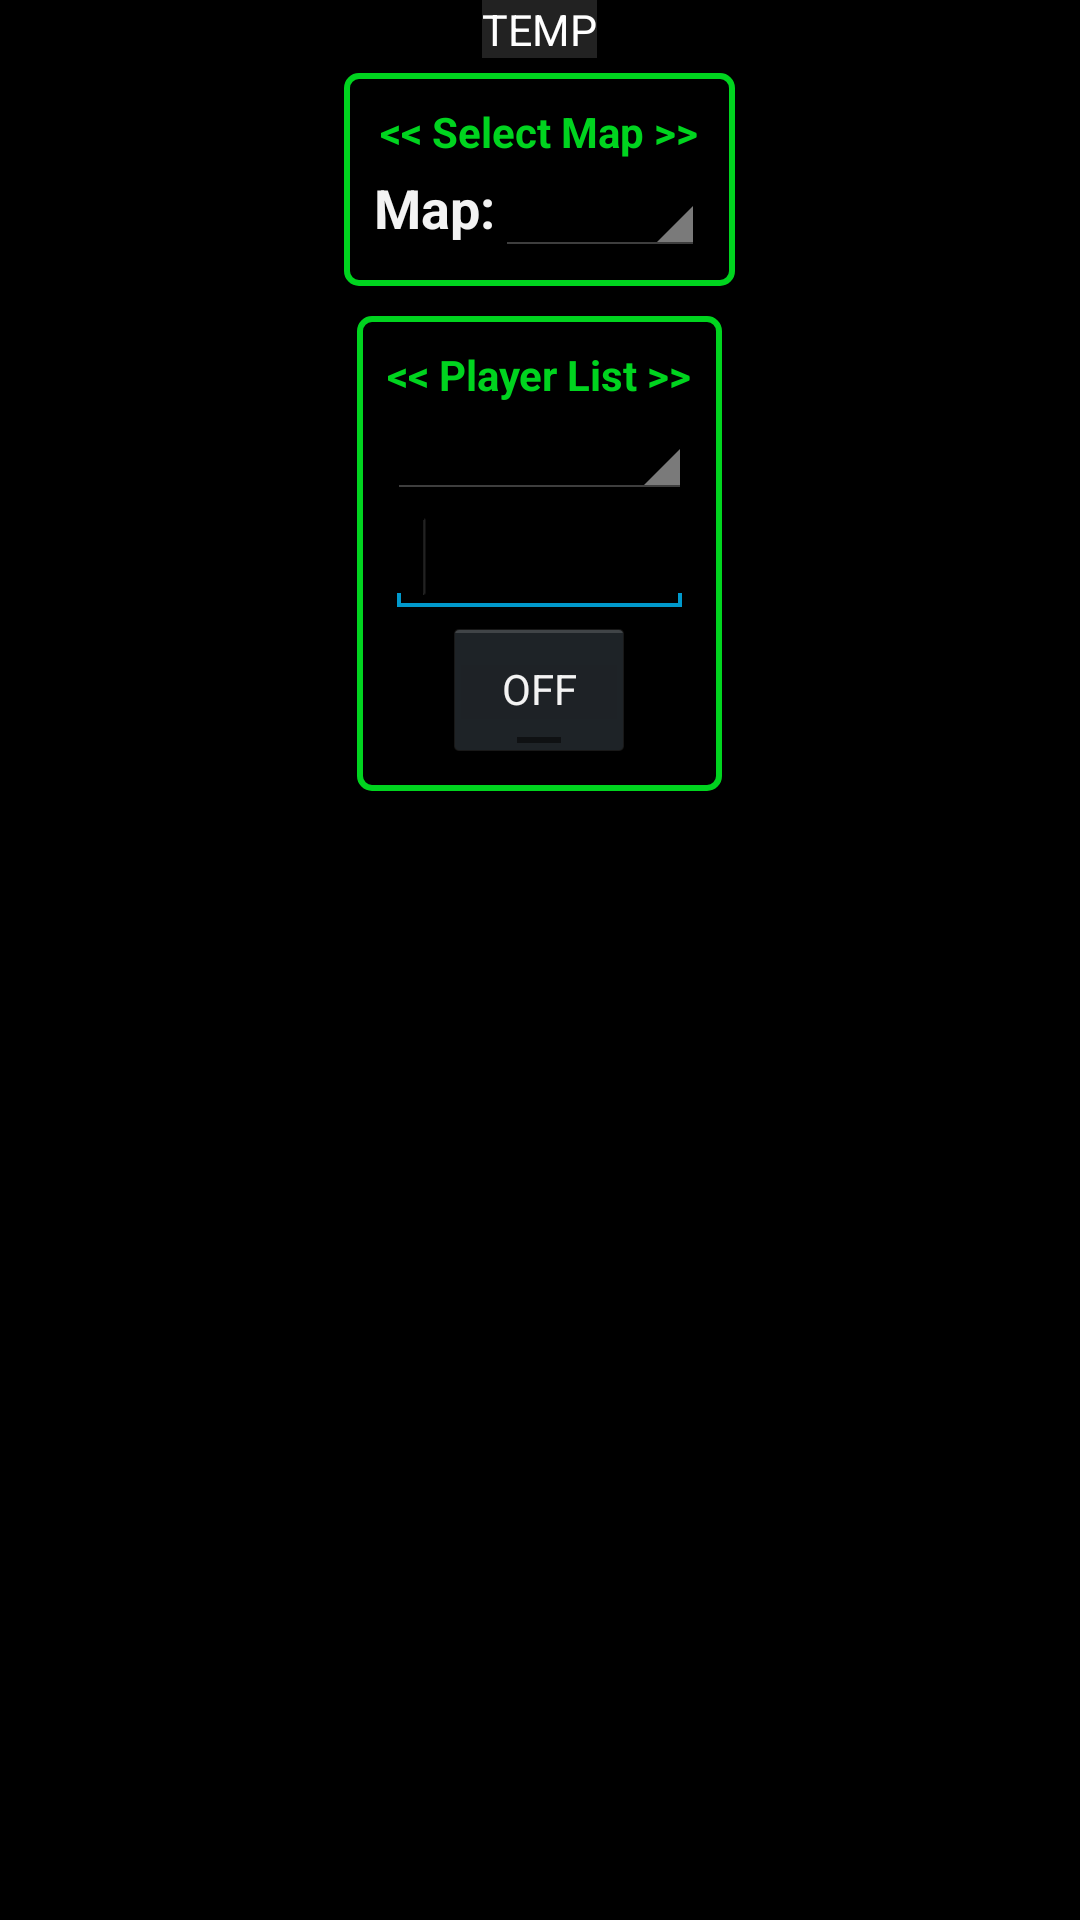

Here is an Android app screen rendered from its layout file. Give the layout XML and the strings, colors and styles it references.
<!-- AndroidManifest.xml: application theme app_theme -->
<!-- res/layout/new_mission_starter.xml -->
<?xml version="1.0" encoding="utf-8"?>
<LinearLayout android:orientation="vertical" android:background="@drawable/backrepeat" android:layout_width="fill_parent" android:layout_height="fill_parent"
  xmlns:android="http://schemas.android.com/apk/res/android">
    <ScrollView android:scrollbarAlwaysDrawVerticalTrack="true" android:layout_width="fill_parent" android:layout_height="wrap_content">
        <LinearLayout android:gravity="center" android:orientation="vertical" android:layout_width="fill_parent" android:layout_height="wrap_content">
            <TextView android:textSize="7.0pt" android:textColor="#ffffffff" android:background="#ff222222" android:layout_width="wrap_content" android:layout_height="wrap_content" android:text="TEMP" />
            <LinearLayout android:gravity="center" android:orientation="vertical" android:background="@drawable/rounded_border" android:padding="10.0dip" android:paddingTop="20.0dip" android:layout_width="wrap_content" android:layout_height="wrap_content" android:layout_margin="5.0dip">
                <TextView android:textStyle="bold" android:textColor="@color/frametitlecolour" android:layout_width="wrap_content" android:layout_height="wrap_content" android:text="&lt;&lt; Select Map >>" />
                <LinearLayout android:layout_gravity="center" android:layout_width="wrap_content" android:layout_height="wrap_content">
                    <TextView android:textAppearance="?android:textAppearanceMedium" android:textStyle="bold" android:layout_gravity="center_vertical" android:layout_width="wrap_content" android:layout_height="wrap_content" android:text="Map:" />
                    <Spinner android:layout_gravity="center_vertical" android:id="@id/missionstarter_map" android:layout_width="wrap_content" android:layout_height="wrap_content" android:minWidth="70.0dip" />
                </LinearLayout>
            </LinearLayout>
            <LinearLayout android:gravity="center" android:orientation="vertical" android:background="@drawable/rounded_border" android:padding="10.0dip" android:paddingTop="20.0dip" android:layout_width="wrap_content" android:layout_height="wrap_content" android:layout_margin="5.0dip">
                <TextView android:textStyle="bold" android:textColor="@color/frametitlecolour" android:layout_width="wrap_content" android:layout_height="wrap_content" android:text="&lt;&lt; Player List >>" />
                <Spinner android:id="@id/missionstarter_numberofplayers" android:layout_width="fill_parent" android:layout_height="wrap_content" />
                <EditText android:id="@id/editText1" android:layout_width="fill_parent" android:layout_height="wrap_content" android:inputType="number">
                    <requestFocus />
                </EditText>
                <ToggleButton android:id="@id/toggleButton1" android:layout_width="wrap_content" android:layout_height="wrap_content" android:text="ToggleButton" />
            </LinearLayout>
        </LinearLayout>
    </ScrollView>
</LinearLayout>
<!-- resources referenced by this layout -->
<resources>
  <color name="frametitlecolour">#ff00d41f</color>
  <!-- drawable backrepeat (drawable) -->
  <?xml version="1.0" encoding="utf-8"?>
  <bitmap android:src="@drawable/metal" android:dither="true" android:tileMode="repeat"
    xmlns:android="http://schemas.android.com/apk/res/android" />
  <!-- drawable rounded_border (drawable) -->
  <?xml version="1.0" encoding="utf-8"?>
  <shape
    xmlns:android="http://schemas.android.com/apk/res/android">
      <stroke android:width="2.0dip" android:color="@color/framecolour" />
      <solid android:color="#00ffffff" />
      <padding android:left="7.0dip" android:top="7.0dip" android:right="7.0dip" android:bottom="7.0dip" />
      <corners android:radius="4.0dip" />
  </shape>
  <style name="app_theme" parent="@android:style/Theme.Light" />
  <color name="framecolour">#ff00d41f</color>
</resources>
